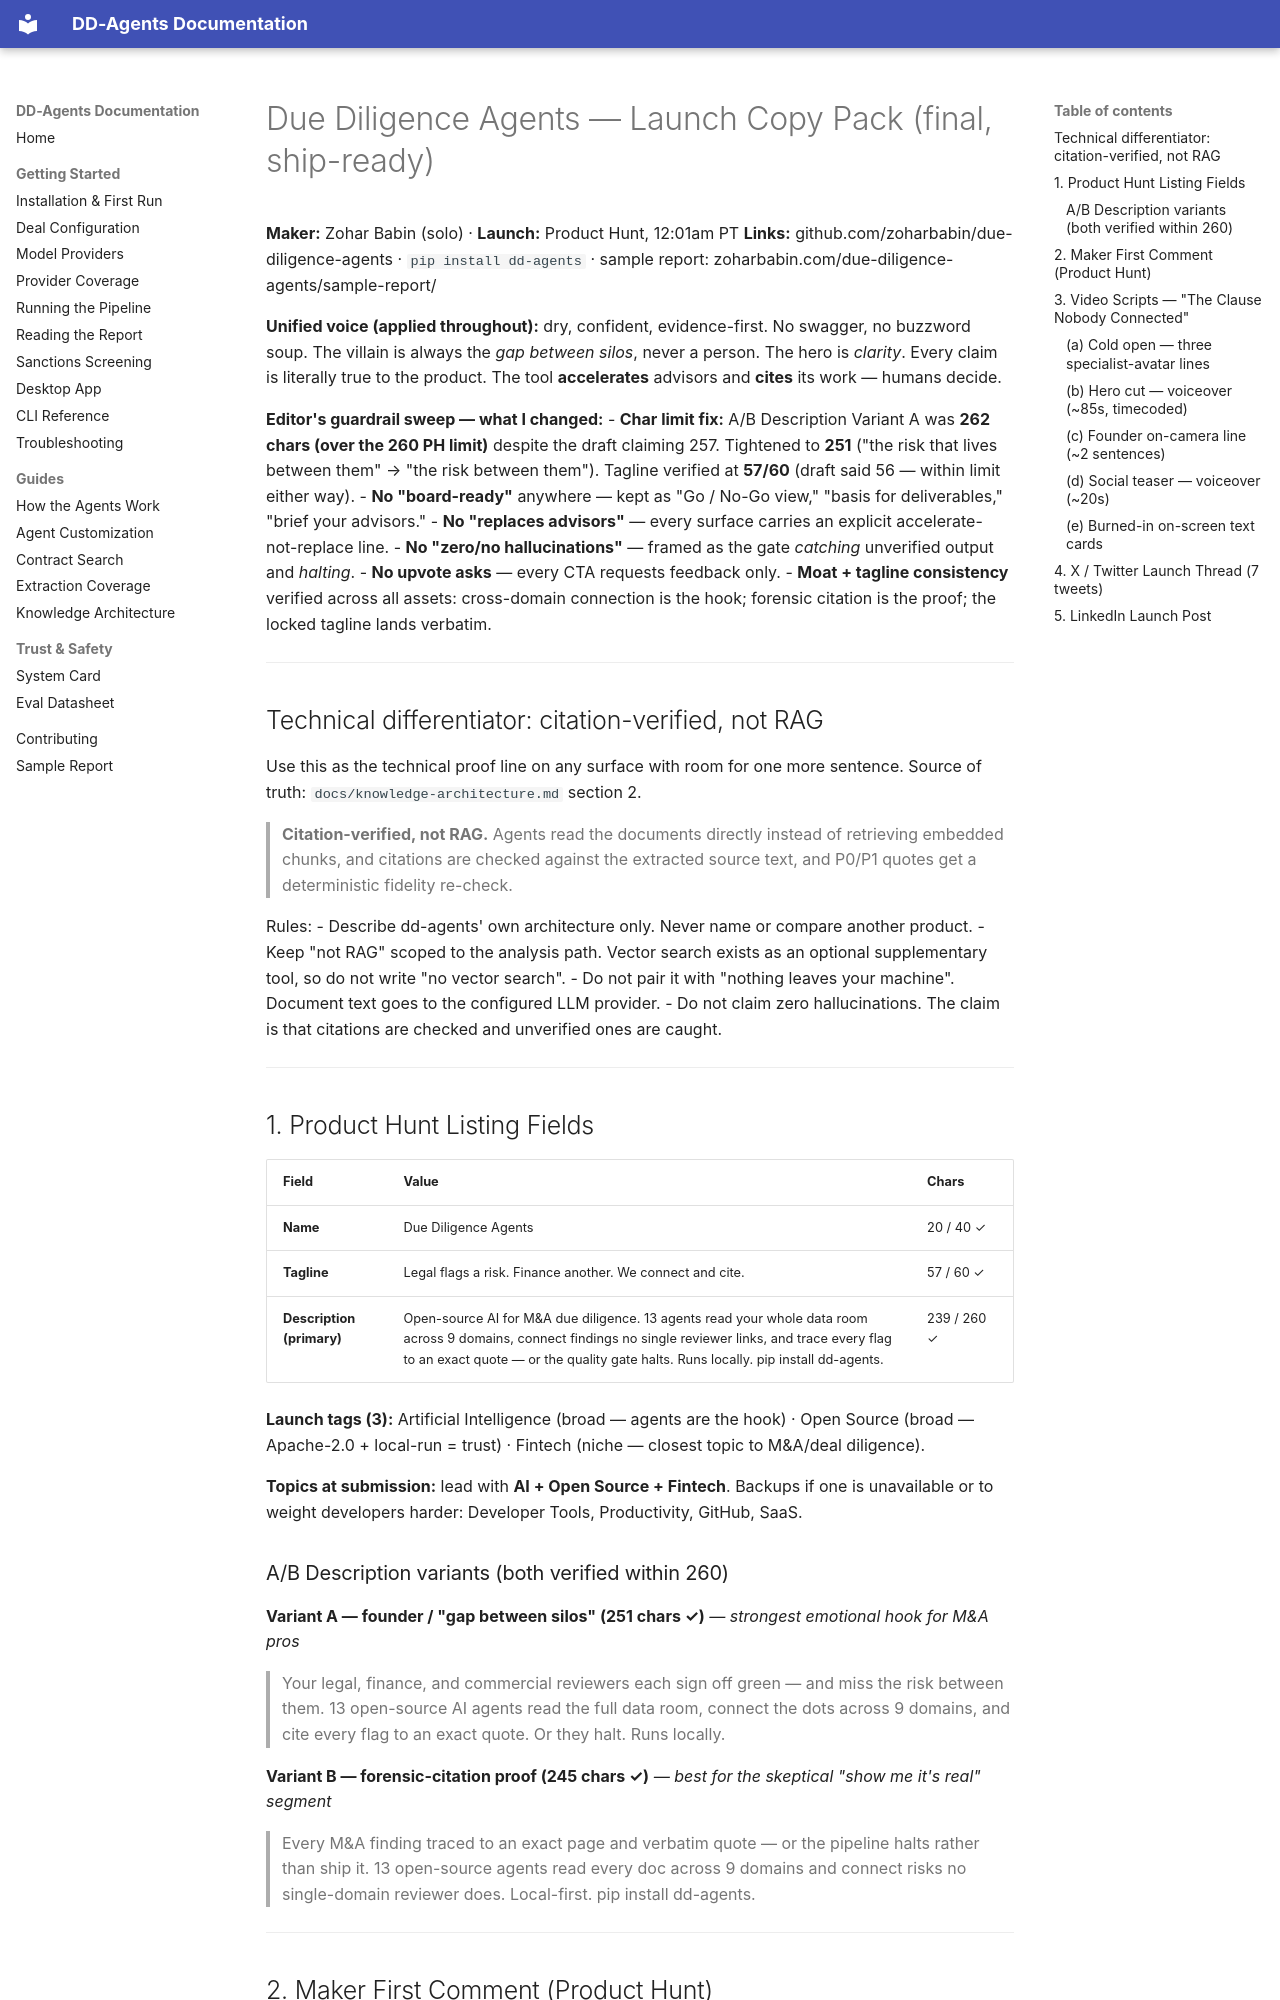

repository: zoharbabin/due-diligence-agents · page: marketing/launch-copy-pack/index.html · generator: mkdocs

# Due Diligence Agents — Launch Copy Pack (final, ship-ready)

**Maker:** Zohar Babin (solo) · **Launch:** Product Hunt, 12:01am PT
**Links:** github.com/zoharbabin/due-diligence-agents · `pip install dd-agents` · sample report: zoharbabin.com/due-diligence-agents/sample-report/

**Unified voice (applied throughout):** dry, confident, evidence-first. No swagger, no buzzword soup. The villain is always the *gap between silos*, never a person. The hero is *clarity*. Every claim is literally true to the product. The tool **accelerates** advisors and **cites** its work — humans decide.

**Editor's guardrail sweep — what I changed:**
- **Char limit fix:** A/B Description Variant A was **262 chars (over the 260 PH limit)** despite the draft claiming 257. Tightened to **251** ("the risk that lives between them" → "the risk between them"). Tagline verified at **57/60** (draft said 56 — within limit either way).
- **No "board-ready"** anywhere — kept as "Go / No-Go view," "basis for deliverables," "brief your advisors."
- **No "replaces advisors"** — every surface carries an explicit accelerate-not-replace line.
- **No "zero/no hallucinations"** — framed as the gate *catching* unverified output and *halting*.
- **No upvote asks** — every CTA requests feedback only.
- **Moat + tagline consistency** verified across all assets: cross-domain connection is the hook; forensic citation is the proof; the locked tagline lands verbatim.

---

## Technical differentiator: citation-verified, not RAG

Use this as the technical proof line on any surface with room for one more sentence. Source of truth: `docs/knowledge-architecture.md` section 2.

> **Citation-verified, not RAG.** Agents read the documents directly instead of retrieving embedded chunks, and citations are checked against the extracted source text, and P0/P1 quotes get a deterministic fidelity re-check.

Rules:
- Describe dd-agents' own architecture only. Never name or compare another product.
- Keep "not RAG" scoped to the analysis path. Vector search exists as an optional supplementary tool, so do not write "no vector search".
- Do not pair it with "nothing leaves your machine". Document text goes to the configured LLM provider.
- Do not claim zero hallucinations. The claim is that citations are checked and unverified ones are caught.

---

## 1. Product Hunt Listing Fields

| Field | Value | Chars |
|-------|-------|-------|
| **Name** | Due Diligence Agents | 20 / 40 ✓ |
| **Tagline** | Legal flags a risk. Finance another. We connect and cite. | 57 / 60 ✓ |
| **Description (primary)** | Open-source AI for M&A due diligence. 13 agents read your whole data room across 9 domains, connect findings no single reviewer links, and trace every flag to an exact quote — or the quality gate halts. Runs locally. pip install dd-agents. | 239 / 260 ✓ |

**Launch tags (3):** Artificial Intelligence (broad — agents are the hook) · Open Source (broad — Apache-2.0 + local-run = trust) · Fintech (niche — closest topic to M&A/deal diligence).

**Topics at submission:** lead with **AI + Open Source + Fintech**. Backups if one is unavailable or to weight developers harder: Developer Tools, Productivity, GitHub, SaaS.

### A/B Description variants (both verified within 260)

**Variant A — founder / "gap between silos" (251 chars ✓)** *— strongest emotional hook for M&A pros*
> Your legal, finance, and commercial reviewers each sign off green — and miss the risk between them. 13 open-source AI agents read the full data room, connect the dots across 9 domains, and cite every flag to an exact quote. Or they halt. Runs locally.

**Variant B — forensic-citation proof (245 chars ✓)** *— best for the skeptical "show me it's real" segment*
> Every M&A finding traced to an exact page and verbatim quote — or the pipeline halts rather than ship it. 13 open-source agents read every doc across 9 domains and connect risks no single-domain reviewer does. Local-first. pip install dd-agents.

---
